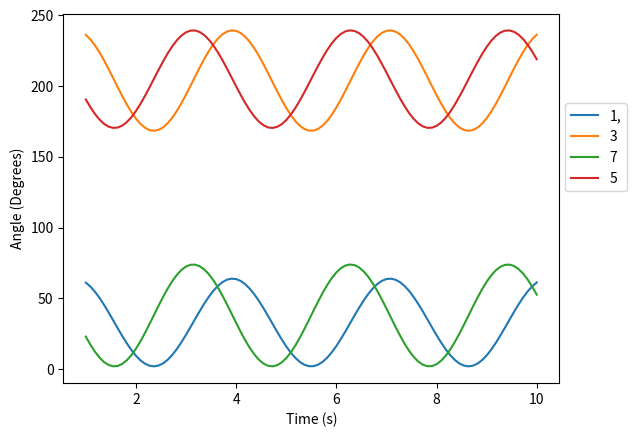

Write Python code to recreate this figure.
import matplotlib.pyplot as plt
import numpy as np

t = np.linspace(1, 10, num = 100)
#1,2
plt.plot(t, np.sin(2 * t) * 31 + 33)
# plt.plot(t, np.cos(2 * t) * 71 + 71)
#
#7,8
plt.plot(t, np.sin(2 * t) * 35.5 + 204)
# plt.plot(t, np.cos(2 * t) * 82.5 + 82.5)
#
#3,4

plt.plot(t, np.cos(2 * t) * 36 + 38)
# plt.plot(t, np.cos(2 * t) * 86 + 136)
#
plt.plot(t, np.cos(2 * t) * 34.5 + 205)
# plt.plot(t, np.sin(2 * t) * 84 + 96)

plt.ylabel("Angle (Degrees)")
plt.xlabel("Time (s)")


# plt.legend(['Thigh 1', 'Claw 1','Thigh 2', 'Claw 2','Thigh 3', 'Claw 3',
#            'Thigh 4', 'Claw 4','Thigh 5', 'Claw 5','Thigh 6', 'Claw 6',
#            'Thigh 7', 'Claw 7','Thigh 8', 'Claw 8'], loc = 'lower right', bbox_to_anchor=(1.15, .5))

plt.legend(['1,','3','7', '5'], loc = 'lower right', bbox_to_anchor=(1.15, .5))
plt.show()